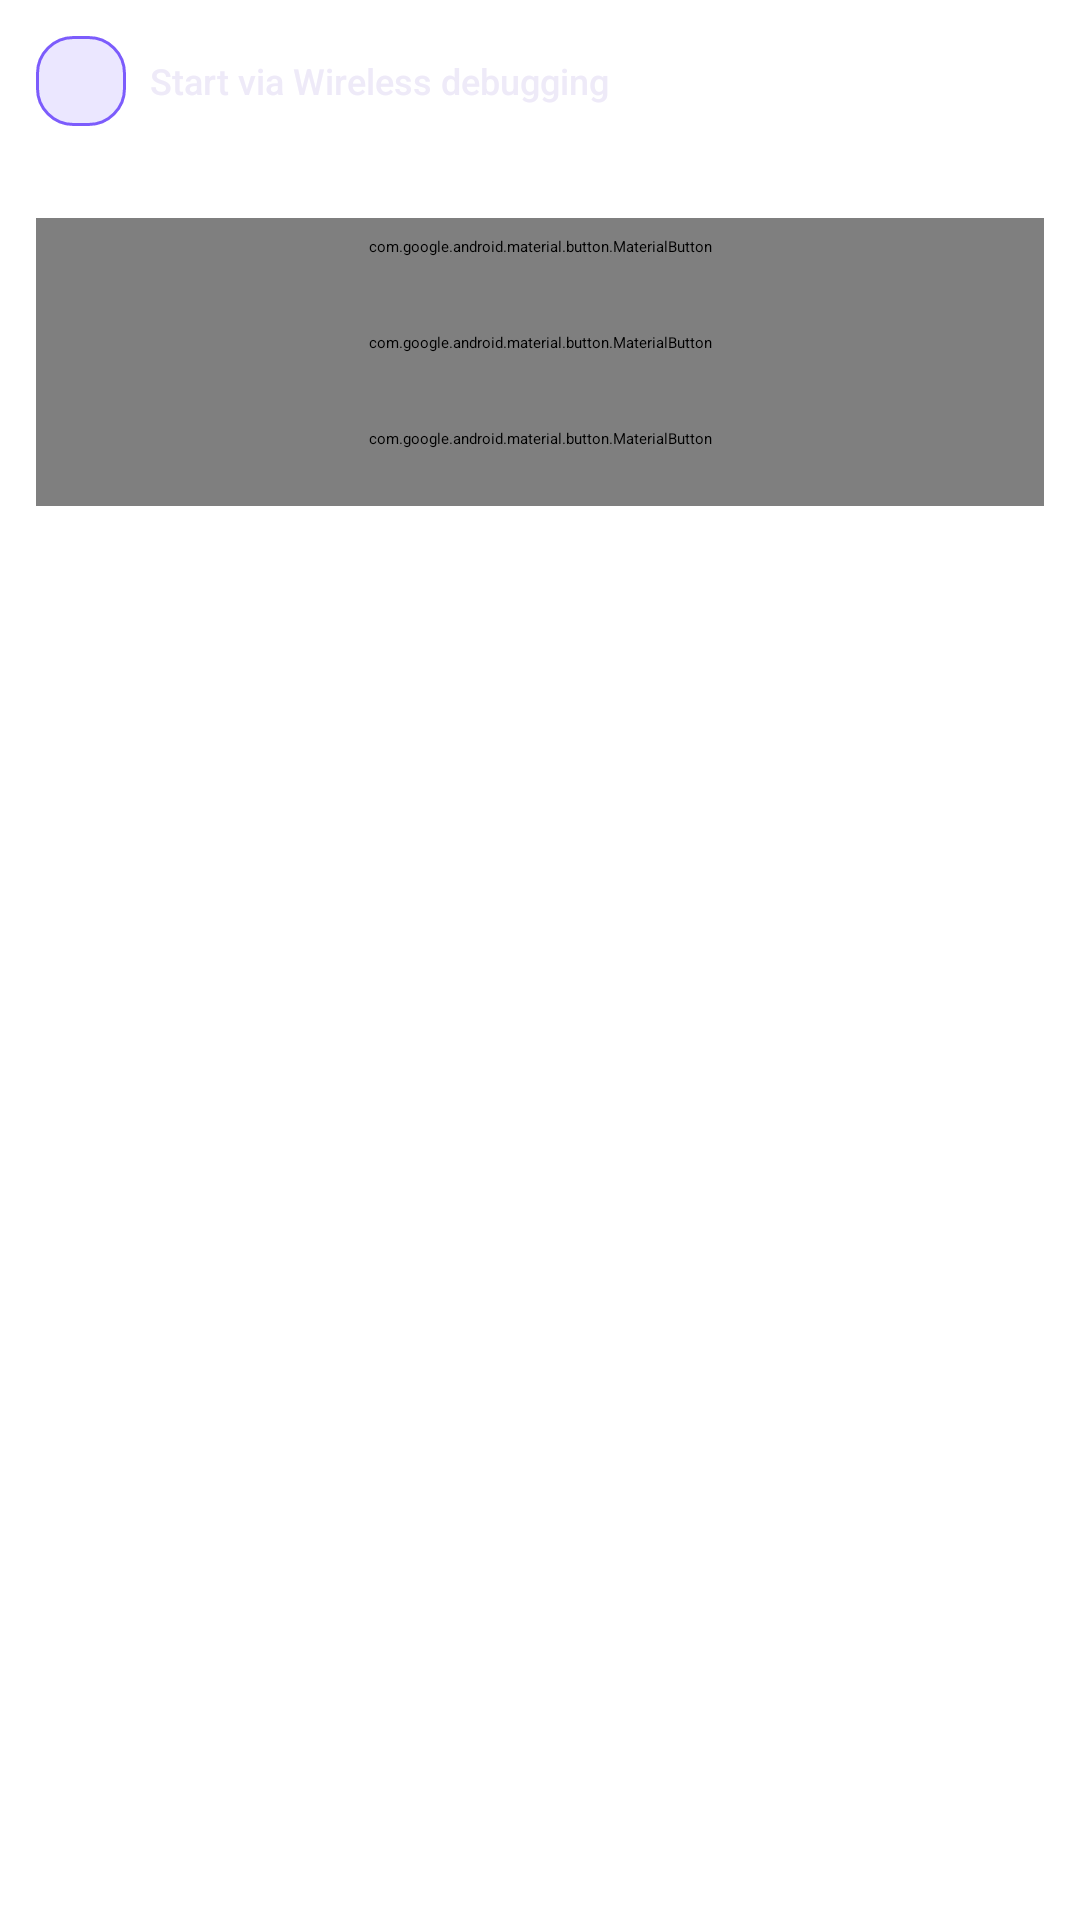

Produce the Android XML layout that renders to this screen, including the resource entries it uses.
<!-- AndroidManifest.xml: application theme AppTheme -->
<!-- res/layout/home_start_wireless_adb.xml -->
<?xml version="1.0" encoding="utf-8"?>
<LinearLayout xmlns:android="http://schemas.android.com/apk/res/android"
    xmlns:app="http://schemas.android.com/apk/res-auto"
    xmlns:tools="http://schemas.android.com/tools"
    style="?homeCardStyle"
    android:layout_width="match_parent"
    android:layout_height="wrap_content"
    android:orientation="vertical"
    android:paddingTop="12dp"
    android:paddingBottom="10dp"
    android:paddingStart="12dp"
    android:paddingEnd="12dp">

    <LinearLayout
        android:layout_width="match_parent"
        android:layout_height="wrap_content"
        android:gravity="center_vertical"
        android:orientation="horizontal">

        <ImageView
            android:id="@android:id/icon"
            android:layout_width="30dp"
            android:layout_height="30dp"
            android:background="@drawable/shape_icon_bg_accent"
            android:duplicateParentState="true"
            android:importantForAccessibility="no"
            android:padding="6dp"
            android:scaleType="fitCenter"
            android:src="@drawable/ic_wadb_24"
            android:tint="@color/leg_accent_glow" />

        <TextView
            style="@style/CardTitle"
            android:layout_width="0dp"
            android:layout_height="wrap_content"
            android:layout_marginStart="8dp"
            android:layout_weight="1"
            android:textSize="12sp"
            android:text="@string/home_wireless_adb_title" />

    </LinearLayout>

    <TextView
        android:id="@android:id/text1"
        style="@style/CardContent"
        android:layout_width="match_parent"
        android:layout_height="wrap_content"
        android:layout_marginTop="8dp"
        android:layout_marginBottom="8dp"
        android:textSize="11sp"
        tools:text="@string/home_adb_description" />

    <com.google.android.material.button.MaterialButton
        android:id="@android:id/button3"
        style="@style/CardButton"
        android:text="@string/home_wireless_adb_view_guide_button"
        android:textSize="11sp"
        android:minHeight="32dp"
        app:backgroundTint="@color/leg_accent_soft"
        app:icon="@drawable/ic_outline_open_in_new_24"
        app:iconSize="14dp"
        app:iconTint="@color/leg_accent_glow"
        app:strokeColor="@color/leg_accent_border"
        android:textColor="@color/leg_accent_glow" />

    <com.google.android.material.button.MaterialButton
        android:id="@android:id/button2"
        style="@style/CardButton"
        android:text="@string/adb_pairing"
        android:textSize="11sp"
        android:minHeight="32dp"
        app:backgroundTint="@color/leg_accent_soft"
        app:icon="@drawable/ic_baseline_link_24"
        app:iconSize="14dp"
        app:iconTint="@color/leg_accent_glow"
        app:strokeColor="@color/leg_accent_border"
        android:textColor="@color/leg_accent_glow" />

    <com.google.android.material.button.MaterialButton
        android:id="@android:id/button1"
        style="@style/CardButton"
        android:text="@string/home_root_button_start"
        android:textSize="11sp"
        android:minHeight="32dp"
        app:backgroundTint="@color/leg_accent_soft"
        app:icon="@drawable/ic_server_start_24dp"
        app:iconSize="14dp"
        app:iconTint="@color/leg_accent_glow"
        app:strokeColor="@color/leg_accent_border"
        android:textColor="@color/leg_accent_glow" />

</LinearLayout>
<!-- resources referenced by this layout -->
<resources>
  <color name="leg_accent_border">#557C5CFC</color>
  <color name="leg_accent_glow">#9D7FFF</color>
  <color name="leg_accent_soft">#267C5CFC</color>
  <!-- drawable shape_icon_bg_accent (drawable) -->
  <?xml version="1.0" encoding="utf-8"?>
  <shape xmlns:android="http://schemas.android.com/apk/res/android"
      android:shape="rectangle">
      <solid android:color="@color/leg_accent_soft" />
      <stroke android:width="1dp" android:color="@color/leg_accent" />
      <corners android:radius="12dp" />
  </shape>
  <string name="adb_pairing">Pairing</string>
  <string name="home_adb_description">For devices without root, you need to use adb to start Shizuku (requires computer connection). This process needs to be repeated every time the device is restarted. Please &lt;b&gt;&lt;a href=\"%1$s\"&gt;read the help&lt;/a&gt;&lt;/b&gt;.</string>
  <string name="home_root_button_start">Start</string>
  <string name="home_wireless_adb_title">Start via Wireless debugging</string>
  <string name="home_wireless_adb_view_guide_button">Step-by-step guide</string>
  <style name="CardButton" parent="Widget.Material3.Button">
          <item name="android:layout_width">match_parent</item>
          <item name="android:layout_height">wrap_content</item>
          <item name="iconPadding">10dp</item>
          <item name="backgroundTint">@color/leg_accent_soft</item>
          <item name="android:textColor">@color/leg_accent_glow</item>
          <item name="iconTint">@color/leg_accent_glow</item>
          <item name="strokeColor">@color/leg_card_border</item>
          <item name="strokeWidth">1dp</item>
          <item name="cornerRadius">12dp</item>
          <item name="android:letterSpacing">0.02</item>
      </style>
  <style name="CardContent">
          <item name="android:textAppearance">?textAppearanceBodyMedium</item>
          <item name="android:textColor">@color/leg_text_secondary</item>
          <item name="android:textSize">13sp</item>
          <item name="android:lineSpacingMultiplier">1.45</item>
      </style>
  <style name="CardTitle">
          <item name="android:textAppearance">?textAppearanceBodyLarge</item>
          <item name="android:textColor">@color/leg_text_primary</item>
          <item name="android:textSize">15sp</item>
          <item name="android:fontFamily">sans-serif-medium</item>
          <item name="android:lineSpacingExtra">1sp</item>
      </style>
  <style name="AppTheme" parent="Theme.Light" />
  <color name="leg_accent">#7C5CFC</color>
  <color name="leg_card_border">#332A5E</color>
  <color name="leg_text_secondary">#9080C0</color>
  <color name="leg_text_primary">#EEEAF8</color>
  <style name="Theme.Light" parent="Base.AppTheme.Light" />
  <color name="leg_bg">#13102A</color>
  <color name="leg_nav_bg">#13102A</color>
  <color name="leg_surface">#1A1730</color>
  <color name="leg_card">#201C3A</color>
  <style name="Card.Light" />
  <style name="LegendaryWindowAnimation" parent="@android:style/Animation.Activity">
          <item name="android:activityOpenEnterAnimation">@anim/slide_in_right</item>
          <item name="android:activityOpenExitAnimation">@anim/slide_out_left</item>
          <item name="android:activityCloseEnterAnimation">@anim/slide_in_left</item>
          <item name="android:activityCloseExitAnimation">@anim/slide_out_right</item>
      </style>
</resources>
